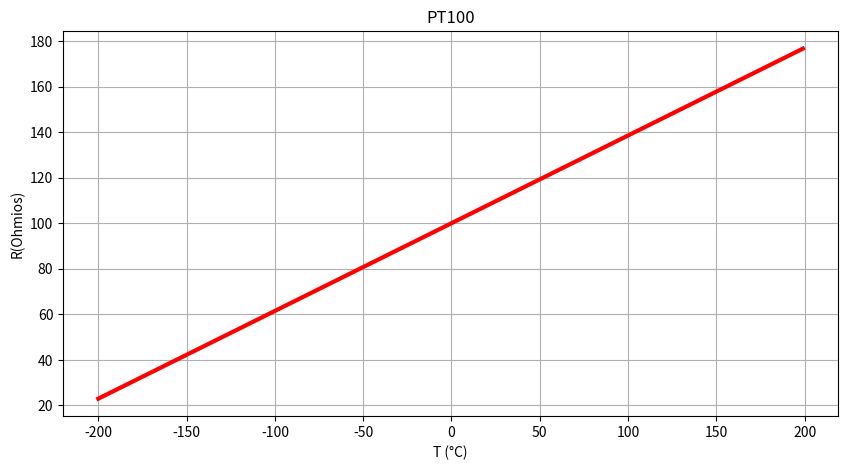

Write Python code to recreate this figure.
import numpy as np
import matplotlib.pyplot as plt


R0 = 100  
alpha = 0.00385  # Coeficiente

T = np.arange(-200, 200, 1)
R = R0 * (1 + alpha * T)


#////////////////////PLOTEO///////////////// 

plt.legend()
plt.show()
plt.figure(figsize=(10, 5))
plt.plot(T, R, label="PT100", color="RED", linewidth= 3)
plt.title("PT100")
plt.xlabel("T (°C)")
plt.ylabel("R(Ohmios)")
plt.grid(True)
